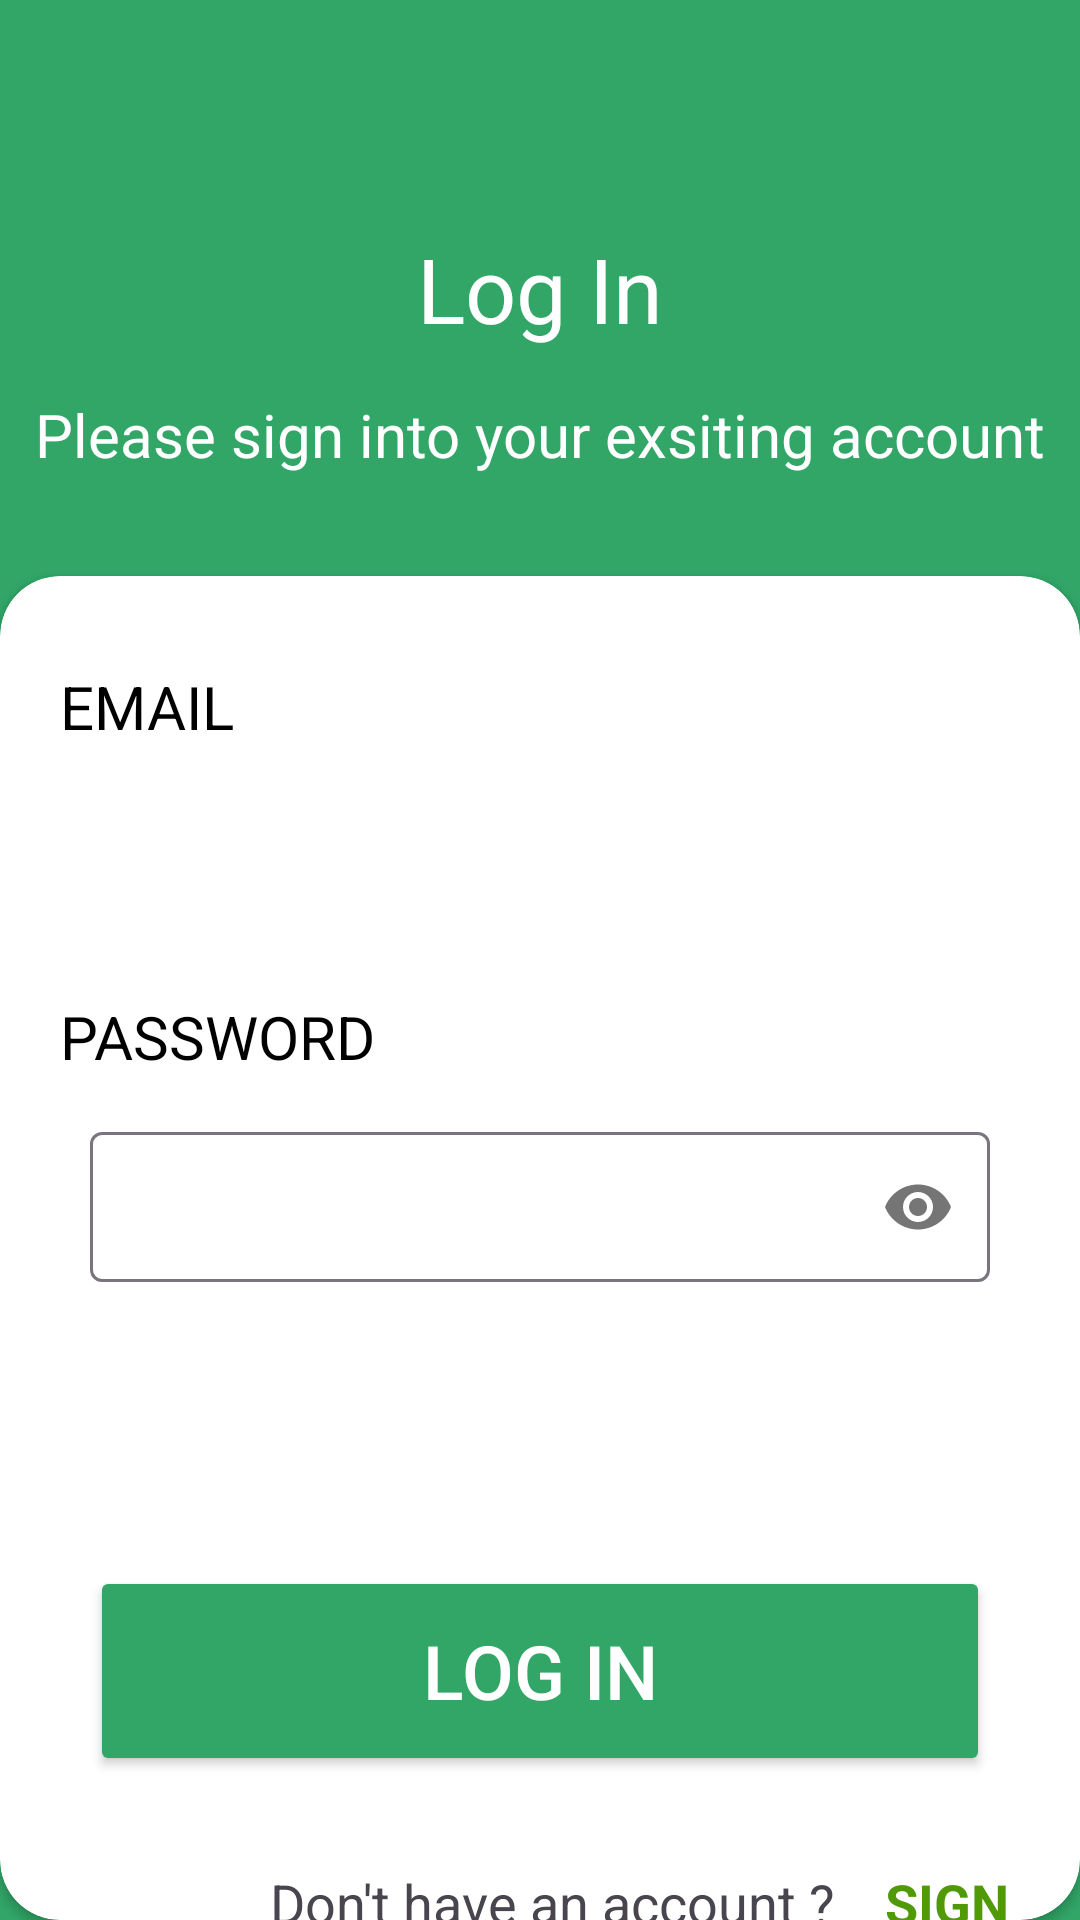

Layout XML and referenced resources for this Android screen:
<!-- AndroidManifest.xml: application theme Theme.Agrobot -->
<!-- res/layout/activity_login.xml -->
<?xml version="1.0" encoding="utf-8"?>
<androidx.constraintlayout.widget.ConstraintLayout xmlns:android="http://schemas.android.com/apk/res/android"
    xmlns:app="http://schemas.android.com/apk/res-auto"
    xmlns:tools="http://schemas.android.com/tools"
    android:id="@+id/main"
    android:layout_width="match_parent"
    android:layout_height="match_parent"
    android:background="#31a667"
    tools:context=".auth.LoginActivity">

    <androidx.constraintlayout.widget.Guideline
        android:id="@+id/guideline_horizontal1"
        android:layout_width="wrap_content"
        android:layout_height="wrap_content"
        android:orientation="horizontal"
        app:layout_constraintGuide_percent="0.30" />

    <androidx.constraintlayout.widget.Guideline
        android:id="@+id/guideline_horizontal2"
        android:layout_width="wrap_content"
        android:layout_height="wrap_content"
        android:orientation="horizontal"
        app:layout_constraintGuide_percent="0.05" />

    <androidx.constraintlayout.widget.Guideline
        android:id="@+id/guideline_vertical1"
        android:layout_width="wrap_content"
        android:layout_height="wrap_content"
        android:orientation="vertical"
        app:layout_constraintGuide_percent="0.35" />

    <androidx.constraintlayout.widget.Guideline
        android:id="@+id/guideline_vertical2"
        android:layout_width="wrap_content"
        android:layout_height="wrap_content"
        android:orientation="vertical"
        app:layout_constraintGuide_percent="0.65" />

    <TextView
        android:id="@+id/log_in"
        android:layout_width="wrap_content"
        android:layout_height="wrap_content"
        android:text="Log In"
        android:textColor="@color/white"
        android:textSize="30sp"
        app:layout_constraintBottom_toTopOf="@+id/guideline_horizontal1"
        app:layout_constraintEnd_toEndOf="parent"
        app:layout_constraintStart_toStartOf="parent"
        app:layout_constraintTop_toTopOf="parent" />

    <TextView
        android:id="@+id/text_please_sign_into_your_exsiting_account"
        android:layout_width="wrap_content"
        android:layout_height="wrap_content"
        android:layout_marginTop="15dp"
        android:text="Please sign into your exsiting account"
        android:textColor="@color/white"
        android:textSize="20sp"
        app:layout_constraintEnd_toEndOf="parent"
        app:layout_constraintStart_toStartOf="parent"
        app:layout_constraintTop_toBottomOf="@id/log_in" />

    <androidx.cardview.widget.CardView
        android:id="@+id/cardView"
        android:layout_width="0dp"
        android:layout_height="0dp"
        app:cardBackgroundColor="@color/white"
        app:cardCornerRadius="20dp"
        app:layout_constraintBottom_toBottomOf="parent"
        app:layout_constraintEnd_toEndOf="parent"
        app:layout_constraintStart_toStartOf="parent"
        app:layout_constraintTop_toTopOf="@+id/guideline_horizontal1">

        <TextView
            android:id="@+id/email_text"
            android:layout_width="wrap_content"
            android:layout_height="wrap_content"
            android:layout_marginStart="20dp"
            android:layout_marginTop="30dp"
            android:text="EMAIL"
            android:textColor="@color/black"
            android:textSize="20sp" />

        <EditText
            android:id="@+id/editTextTextEmailAddress"
            android:layout_width="match_parent"
            android:layout_height="50dp"
            android:layout_marginStart="30dp"
            android:layout_marginTop="70dp"
            android:layout_marginEnd="30dp"
            android:background="@drawable/rounded_corners"
            android:backgroundTint="#D73EC66C"
            android:drawableLeft="@drawable/email"
            android:ems="10"
            android:inputType="textEmailAddress"
            android:padding="10dp"
            app:startIconDrawable="@drawable/email" />

        <TextView
            android:id="@+id/password_text"
            android:layout_width="wrap_content"
            android:layout_height="wrap_content"
            android:layout_marginStart="20dp"
            android:layout_marginTop="140dp"
            android:text="PASSWORD"
            android:textColor="@color/black"
            android:textSize="20dp" />

        <com.google.android.material.textfield.TextInputLayout
            android:layout_width="match_parent"
            android:layout_height="68dp"
            android:layout_marginTop="180dp"
            app:passwordToggleEnabled="true">

            <EditText
                android:id="@+id/editTextTextPassword"
                android:layout_width="match_parent"
                android:layout_height="50dp"
                android:layout_marginEnd="30dp"
                android:layout_marginStart="30dp"
                android:background="@drawable/rounded_corners"
                android:backgroundTint="#D73EC66C"
                android:ems="10"
                android:inputType="textPassword"
                android:padding="10dp" />

        </com.google.android.material.textfield.TextInputLayout>

        <Button
            android:id="@+id/log_in_btn"
            android:layout_width="match_parent"
            android:layout_height="70dp"
            android:layout_marginStart="30dp"
            android:layout_marginTop="330dp"
            android:layout_marginEnd="30dp"
            android:backgroundTint="#31a667"
            android:text="LOG IN"
            android:textColor="@color/white"
            android:textSize="25sp" />

        <TextView
            android:id="@+id/do_not_have_acc"
            android:layout_width="wrap_content"
            android:layout_height="wrap_content"
            android:layout_marginStart="90dp"
            android:layout_marginTop="430dp"
            android:text="Don't have an account ? "
            android:textSize="18sp" />

        <TextView
            android:id="@+id/sign_up_btn"
            android:layout_width="wrap_content"
            android:layout_height="wrap_content"
            android:layout_marginStart="295dp"
            android:layout_marginTop="430dp"
            android:text="SIGN UP"
            android:textColor="#519A07"
            android:textSize="18dp"
            android:textStyle="bold" />


    </androidx.cardview.widget.CardView>


</androidx.constraintlayout.widget.ConstraintLayout>
<!-- resources referenced by this layout -->
<resources>
  <style name="Theme.Agrobot" parent="Base.Theme.Agrobot" />
  <style name="Base.Theme.Agrobot" parent="Theme.Material3.Light.NoActionBar">
          
          
      </style>
  <!-- not gathered from this repository: default colours our renderer supplied (Android Studio template values) -->
  <color name="black">#FF000000</color>
  <color name="white">#FFFFFFFF</color>
</resources>
